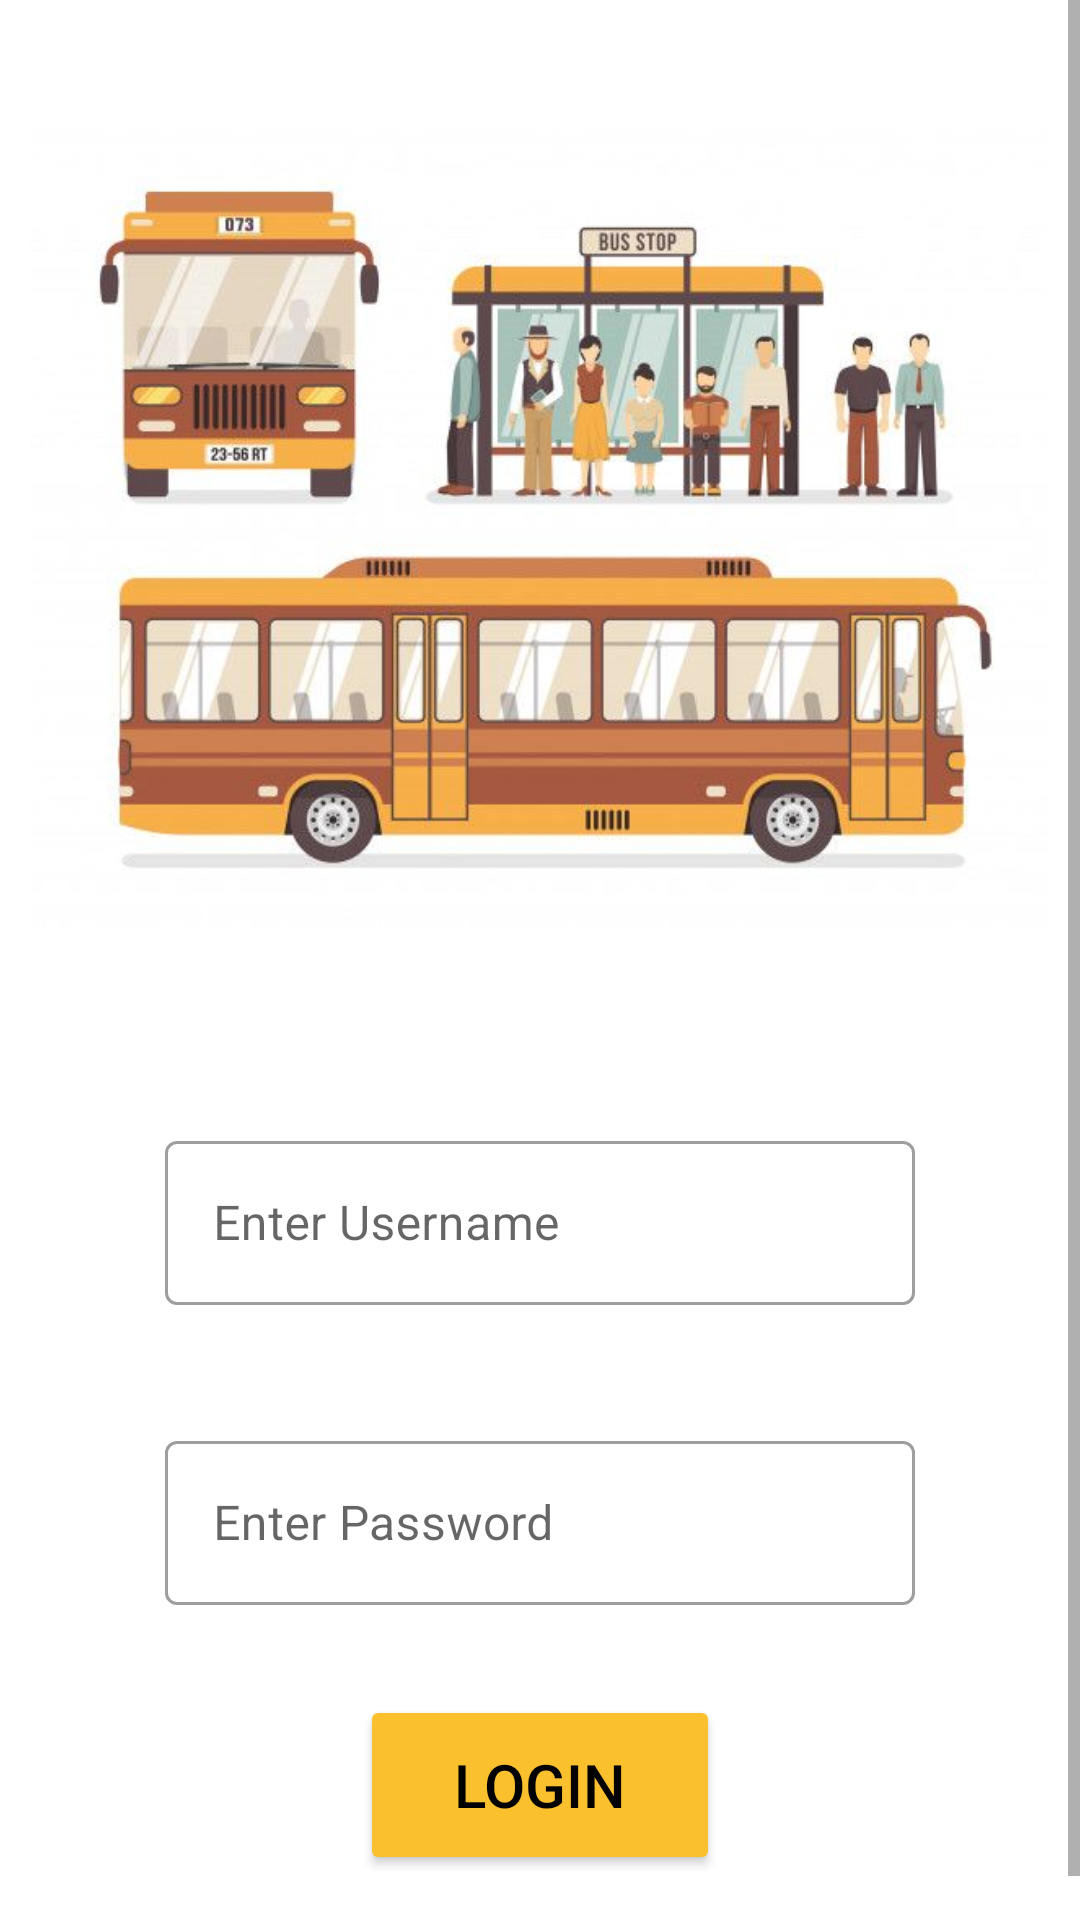

Write the Android layout XML for this screen, with the resource values it uses.
<!-- AndroidManifest.xml: application theme Theme.Maps2 -->
<!-- res/layout/activity_maps3.xml -->
<?xml version="1.0" encoding="utf-8"?>
<androidx.constraintlayout.widget.ConstraintLayout xmlns:android="http://schemas.android.com/apk/res/android"
    xmlns:app="http://schemas.android.com/apk/res-auto"
    xmlns:tools="http://schemas.android.com/tools"
    android:layout_width="match_parent"
    android:layout_height="match_parent"
    tools:context=".MapsActivity3"
    >
    <ScrollView
        android:layout_width="match_parent"
        android:layout_height="match_parent"
        >
        <LinearLayout
            android:layout_width="match_parent"
            android:layout_height="match_parent"
            android:orientation="vertical">

            <ImageView
                android:id="@+id/imageView1"
                android:layout_width="match_parent"
                android:layout_height="350dp"
                android:layout_marginLeft="10dp"


                android:layout_marginRight="10dp"
                android:src="@drawable/bus_stop_image" />

            <com.google.android.material.textfield.TextInputLayout
                android:id="@+id/txt111"
                style="@style/Widget.MaterialComponents.TextInputLayout.OutlinedBox"
                android:layout_width="250dp"
                android:layout_height="60dp"
                app:startIconDrawable="@drawable/user_person_image"
                android:layout_gravity="center_horizontal"
                android:layout_marginTop="25dp"
                android:hint="Enter Username">

                <com.google.android.material.textfield.TextInputEditText

                    android:id="@+id/text11"

                    android:layout_width="match_parent"
                    android:layout_height="wrap_content" />

            </com.google.android.material.textfield.TextInputLayout>


            <com.google.android.material.textfield.TextInputLayout
                android:id="@+id/txt121"
                style="@style/Widget.MaterialComponents.TextInputLayout.OutlinedBox"
                android:layout_width="250dp"
                android:layout_height="60dp"
                app:startIconDrawable="@drawable/password_eye_image"

                android:layout_gravity="center_horizontal"
                android:layout_marginTop="40dp"
                android:hint="Enter Password">

                <com.google.android.material.textfield.TextInputEditText

                    android:id="@+id/text21"

                    android:inputType="textPassword"
                    android:layout_width="match_parent"
                    android:layout_height="wrap_content" />

            </com.google.android.material.textfield.TextInputLayout>

            <Button
                android:id="@+id/login1"
                android:layout_width="120dp"
                android:layout_height="60dp"
                android:layout_gravity="center"
                android:layout_marginTop="30dp"
                android:layout_marginBottom="30dp"
                android:backgroundTint="@color/yellow"
                android:text="Login"
                android:textColor="@color/black"
                android:textSize="20sp"
                app:cornerRadius="10dp" />

        </LinearLayout>
    </ScrollView>
</androidx.constraintlayout.widget.ConstraintLayout>
<!-- resources referenced by this layout -->
<resources>
  <color name="black">#FF000000</color>
  <color name="yellow">#fbc02d</color>
  <!-- drawable bus_stop_image: jpg bitmap (drawable, 40862 bytes) -->
  <style name="Theme.Maps2" parent="Theme.MaterialComponents.DayNight.DarkActionBar">
          
          <item name="colorPrimary">@color/yellow</item>
          <item name="colorPrimaryVariant">@color/orange</item>
          <item name="colorOnPrimary">@color/white</item>
          
          <item name="colorSecondary">@color/orange</item>
          <item name="colorSecondaryVariant">@color/teal_700</item>
          <item name="colorOnSecondary">@color/black</item>
  
  
          
          <item name="android:statusBarColor" tools:targetApi="l">?attr/colorPrimaryVariant</item>
          
      </style>
  <color name="orange">#f57f17</color>
  <color name="white">#FFFFFFFF</color>
  <color name="teal_700">#FF018786</color>
</resources>
